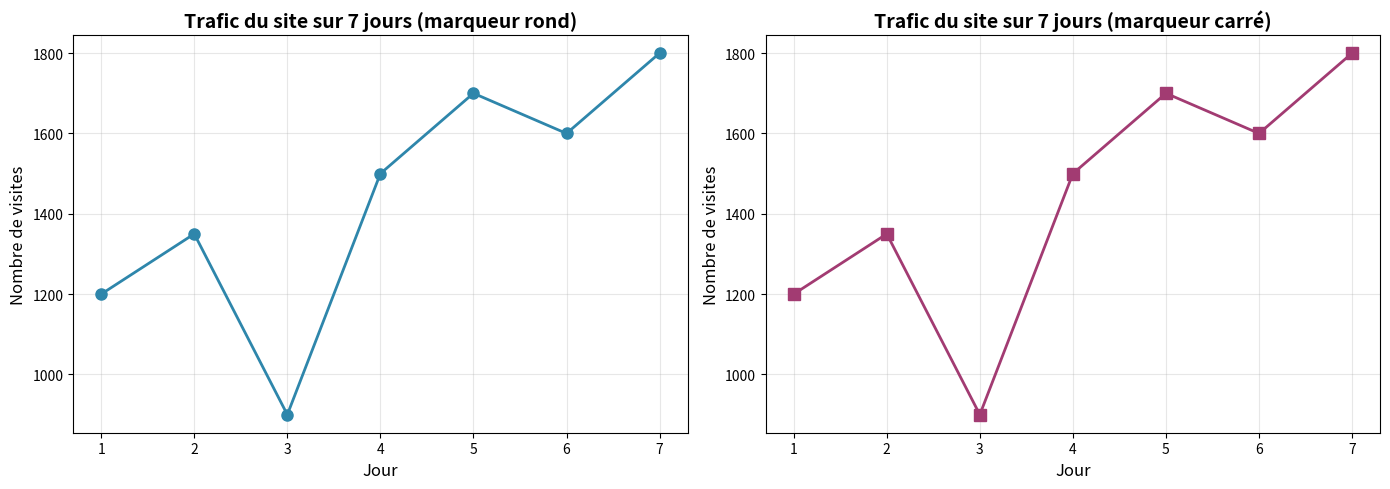
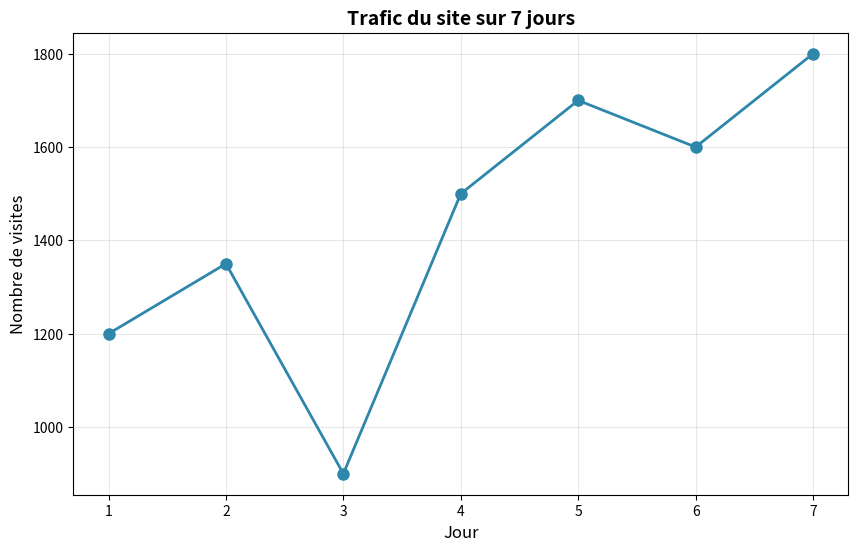

The matplotlib source for these figures, in order:
import matplotlib.pyplot as plt

# 1. Données sous forme de listes
jours = [1, 2, 3, 4, 5, 6, 7]
trafic = [1200, 1350, 900, 1500, 1700, 1600, 1800]

# 2. Créer une figure avec 2 sous-graphiques pour comparer les marqueurs
fig, (ax1, ax2) = plt.subplots(1, 2, figsize=(14, 5))

# Premier graphique avec marker="o" (rond)
ax1.plot(jours, trafic, marker="o", linewidth=2, markersize=8, color='#2E86AB')
ax1.set_title("Trafic du site sur 7 jours (marqueur rond)", fontsize=14, fontweight='bold')
ax1.set_xlabel("Jour", fontsize=12)
ax1.set_ylabel("Nombre de visites", fontsize=12)
ax1.grid(True, alpha=0.3)
ax1.set_xticks(jours)

# Second graphique avec marker="s" (carré) - BONUS
ax2.plot(jours, trafic, marker="s", linewidth=2, markersize=8, color='#A23B72')
ax2.set_title("Trafic du site sur 7 jours (marqueur carré)", fontsize=14, fontweight='bold')
ax2.set_xlabel("Jour", fontsize=12)
ax2.set_ylabel("Nombre de visites", fontsize=12)
ax2.grid(True, alpha=0.3)
ax2.set_xticks(jours)

# Ajuster l'espacement entre les graphiques
plt.tight_layout()
plt.show()

# Version simple (graphique unique)
print("\n--- Version graphique unique ---\n")
plt.figure(figsize=(10, 6))
plt.plot(jours, trafic, marker="o", linewidth=2, markersize=8, color='#2E86AB')
plt.title("Trafic du site sur 7 jours", fontsize=14, fontweight='bold')
plt.xlabel("Jour", fontsize=12)
plt.ylabel("Nombre de visites", fontsize=12)
plt.grid(True, alpha=0.3)
plt.xticks(jours)
plt.show()
